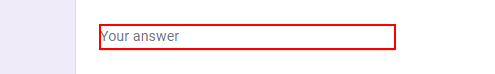
Workflow: Excel_Read_Write

Step 1: type "[row("Name").ToString]" into the text box

Step 2: type "[row("Email").ToString]" into the text box (same screen as step 1)

Step 3: type "[row("Mobile").ToString]" into the text box (same screen as step 1)

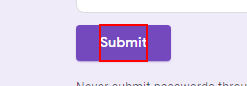
Step 4: click on the element 'Submit'

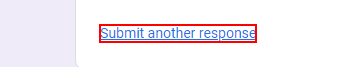
Step 5: click on the link
